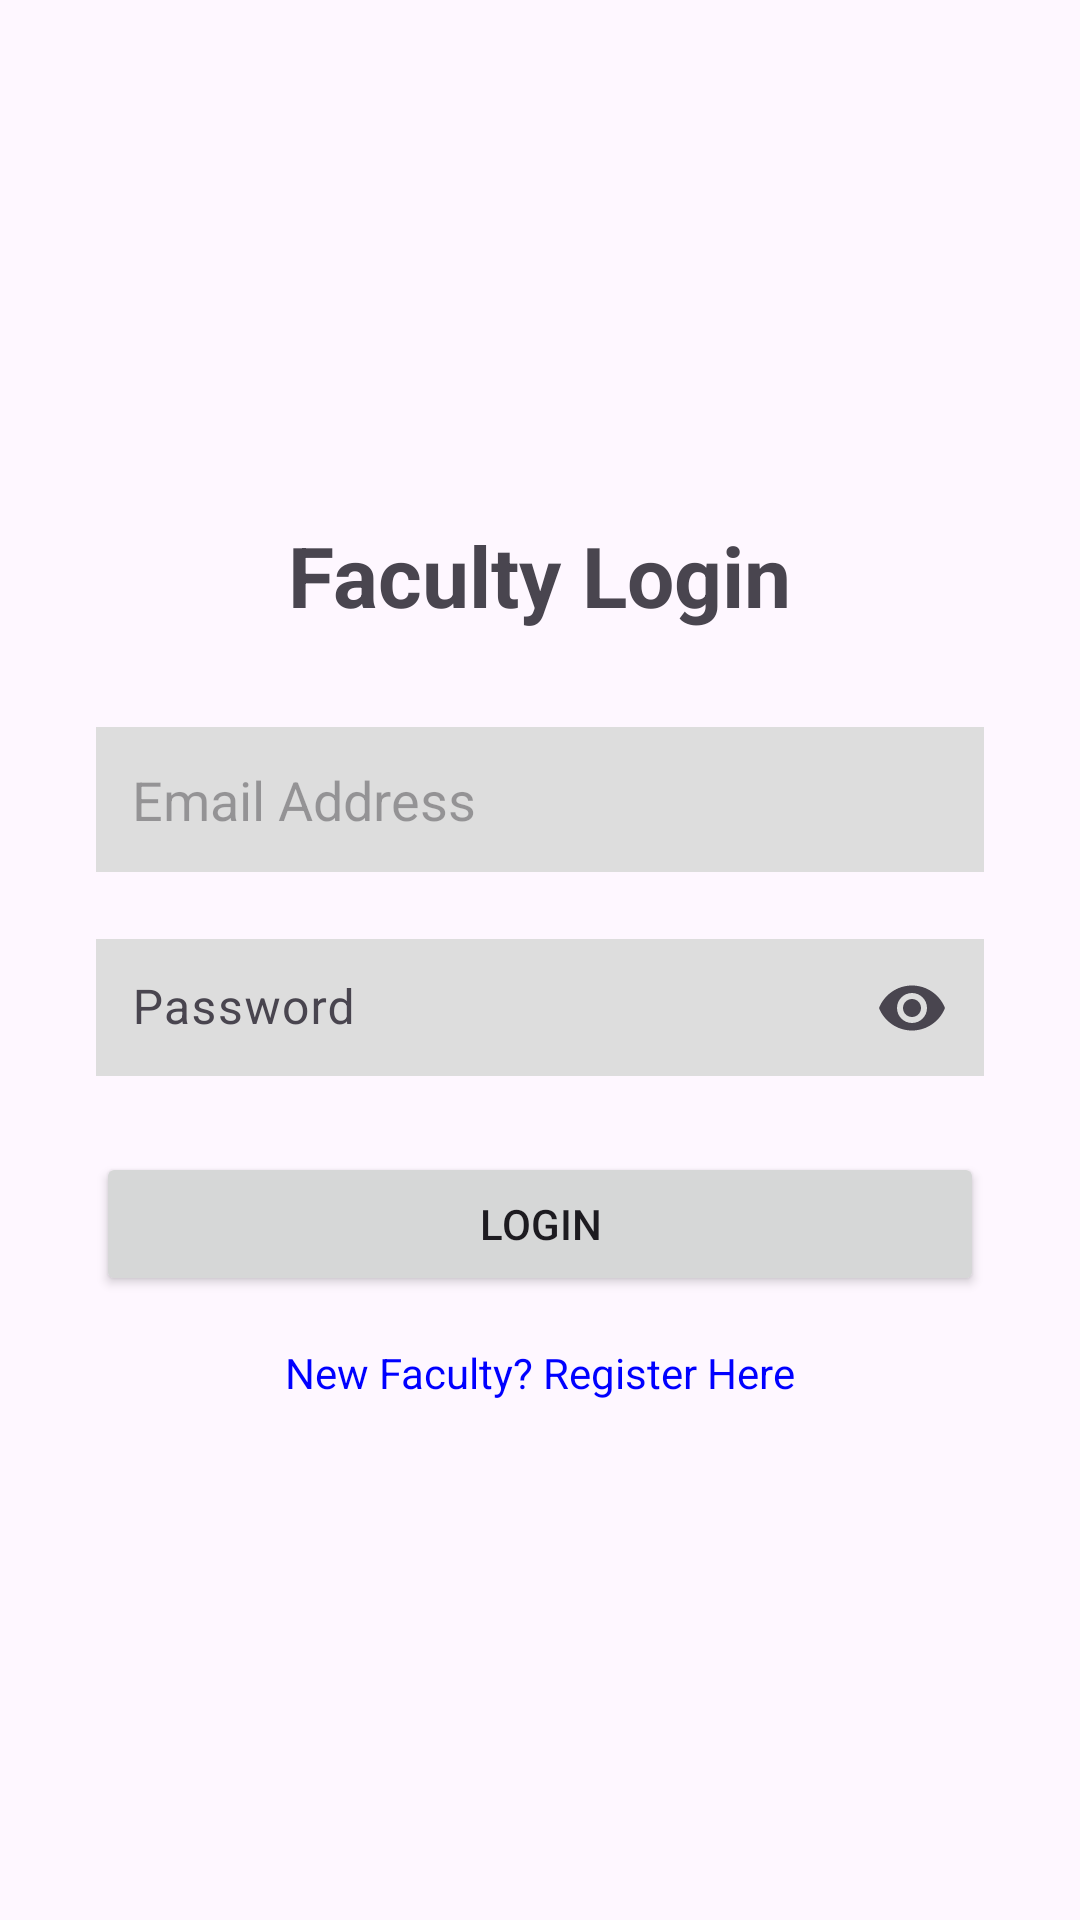

This screen was rendered from an Android layout file. Write that file and the resources it references.
<!-- AndroidManifest.xml: application theme Theme.StudentBroadcastSystem -->
<!-- res/layout/activity_faculty_login.xml -->
<?xml version="1.0" encoding="utf-8"?>
<LinearLayout xmlns:android="http://schemas.android.com/apk/res/android"
    xmlns:app="http://schemas.android.com/apk/res-auto"
    android:id="@+id/main"
    android:layout_width="match_parent"
    android:layout_height="match_parent"
    android:orientation="vertical"
    android:gravity="center"
    android:padding="32dp">

    <TextView
        android:layout_width="wrap_content"
        android:layout_height="wrap_content"
        android:text="Faculty Login"
        android:textSize="28sp"
        android:textStyle="bold"
        android:layout_marginBottom="32dp" />

    <EditText
        android:id="@+id/etEmail"
        android:layout_width="match_parent"
        android:layout_height="wrap_content"
        android:hint="Email Address"
        android:inputType="textEmailAddress"
        android:padding="12dp"
        android:background="#DDDDDD"
        android:layout_marginBottom="16dp" />

    <com.google.android.material.textfield.TextInputLayout
        android:layout_width="match_parent"
        android:layout_height="wrap_content"
        app:endIconMode="password_toggle"
        android:layout_marginBottom="24dp">

        <com.google.android.material.textfield.TextInputEditText
            android:id="@+id/etPassword"
            android:layout_width="match_parent"
            android:layout_height="wrap_content"
            android:hint="Password"
            android:inputType="textPassword"
            android:padding="12dp"
            android:background="#DDDDDD" />

    </com.google.android.material.textfield.TextInputLayout>

    <Button
        android:id="@+id/btnLogin"
        android:layout_width="match_parent"
        android:layout_height="wrap_content"
        android:text="Login" />

    <TextView
        android:id="@+id/tvRegister"
        android:layout_width="wrap_content"
        android:layout_height="wrap_content"
        android:text="New Faculty? Register Here"
        android:textColor="#0000FF"
        android:layout_marginTop="16dp" />

</LinearLayout>
<!-- resources referenced by this layout -->
<resources>
  <style name="Theme.StudentBroadcastSystem" parent="Base.Theme.StudentBroadcastSystem" />
  <style name="Base.Theme.StudentBroadcastSystem" parent="Theme.Material3.DayNight.NoActionBar">
          
          
      </style>
</resources>
